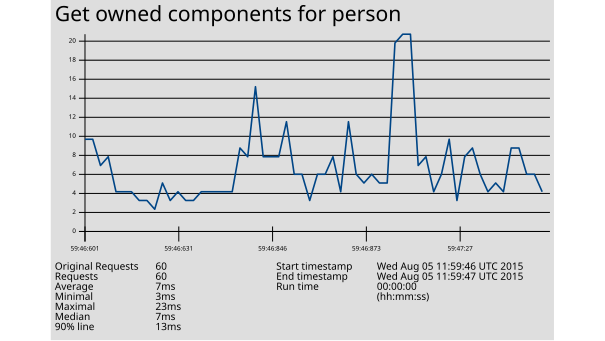

The file beside this chart, header and first rows:
1438775986601, 11, Get owned components for person, 200, OK, Thread Group: Core: GetOwnedComponent 9-…, text, true, , 785, 4, 4, http://172.31.8.205:27474/db/data/transa…, , 11, ISO-8859-1, 1, 0, 985aa859d74d, 0
1438775986610, 11, Get owned components for person, 200, OK, Thread Group: Core: GetOwnedComponent 9-…, text, true, , 785, 4, 4, http://172.31.8.205:27474/db/data/transa…, , 11, ISO-8859-1, 1, 0, 985aa859d74d, 0
1438775986612, 8, Get owned components for person, 200, OK, Thread Group: Core: GetOwnedComponent 9-…, text, true, , 785, 4, 4, http://172.31.8.205:27474/db/data/transa…, , 8, ISO-8859-1, 1, 0, 985aa859d74d, 0
1438775986617, 9, Get owned components for person, 200, OK, Thread Group: Core: GetOwnedComponent 9-…, text, true, , 785, 4, 4, http://172.31.8.205:27474/db/data/transa…, , 9, ISO-8859-1, 1, 0, 985aa859d74d, 0
1438775986620, 5, Get owned components for person, 200, OK, Thread Group: Core: GetOwnedComponent 9-…, text, true, , 785, 4, 4, http://172.31.8.205:27474/db/data/transa…, , 5, ISO-8859-1, 1, 0, 985aa859d74d, 0
1438775986622, 5, Get owned components for person, 200, OK, Thread Group: Core: GetOwnedComponent 9-…, text, true, , 785, 4, 4, http://172.31.8.205:27474/db/data/transa…, , 5, ISO-8859-1, 1, 0, 985aa859d74d, 0
1438775986623, 5, Get owned components for person, 200, OK, Thread Group: Core: GetOwnedComponent 9-…, text, true, , 785, 4, 4, http://172.31.8.205:27474/db/data/transa…, , 5, ISO-8859-1, 1, 0, 985aa859d74d, 0
1438775986626, 4, Get owned components for person, 200, OK, Thread Group: Core: GetOwnedComponent 9-…, text, true, , 785, 4, 4, http://172.31.8.205:27474/db/data/transa…, , 3, ISO-8859-1, 1, 0, 985aa859d74d, 0
1438775986627, 4, Get owned components for person, 200, OK, Thread Group: Core: GetOwnedComponent 9-…, text, true, , 785, 4, 4, http://172.31.8.205:27474/db/data/transa…, , 4, ISO-8859-1, 1, 0, 985aa859d74d, 0
1438775986628, 3, Get owned components for person, 200, OK, Thread Group: Core: GetOwnedComponent 9-…, text, true, , 785, 4, 4, http://172.31.8.205:27474/db/data/transa…, , 3, ISO-8859-1, 1, 0, 985aa859d74d, 0
1438775986629, 6, Get owned components for person, 200, OK, Thread Group: Core: GetOwnedComponent 9-…, text, true, , 330, 4, 4, http://172.31.8.205:27474/db/data/transa…, , 6, ISO-8859-1, 1, 0, 985aa859d74d, 0
1438775986630, 4, Get owned components for person, 200, OK, Thread Group: Core: GetOwnedComponent 9-…, text, true, , 330, 4, 4, http://172.31.8.205:27474/db/data/transa…, , 4, ISO-8859-1, 1, 0, 985aa859d74d, 0
1438775986631, 5, Get owned components for person, 200, OK, Thread Group: Core: GetOwnedComponent 9-…, text, true, , 330, 4, 4, http://172.31.8.205:27474/db/data/transa…, , 5, ISO-8859-1, 1, 0, 985aa859d74d, 0
1438775986632, 4, Get owned components for person, 200, OK, Thread Group: Core: GetOwnedComponent 9-…, text, true, , 330, 4, 4, http://172.31.8.205:27474/db/data/transa…, , 4, ISO-8859-1, 1, 0, 985aa859d74d, 0
1438775986635, 4, Get owned components for person, 200, OK, Thread Group: Core: GetOwnedComponent 9-…, text, true, , 330, 4, 4, http://172.31.8.205:27474/db/data/transa…, , 4, ISO-8859-1, 1, 0, 985aa859d74d, 0
1438775986637, 5, Get owned components for person, 200, OK, Thread Group: Core: GetOwnedComponent 9-…, text, true, , 330, 3, 3, http://172.31.8.205:27474/db/data/transa…, , 5, ISO-8859-1, 1, 0, 985aa859d74d, 0
1438775986638, 5, Get owned components for person, 200, OK, Thread Group: Core: GetOwnedComponent 9-…, text, true, , 330, 3, 3, http://172.31.8.205:27474/db/data/transa…, , 5, ISO-8859-1, 1, 0, 985aa859d74d, 0
1438775986639, 5, Get owned components for person, 200, OK, Thread Group: Core: GetOwnedComponent 9-…, text, true, , 330, 2, 2, http://172.31.8.205:27474/db/data/transa…, , 5, ISO-8859-1, 1, 0, 985aa859d74d, 0
1438775986643, 5, Get owned components for person, 200, OK, Thread Group: Core: GetOwnedComponent 9-…, text, true, , 330, 2, 2, http://172.31.8.205:27474/db/data/transa…, , 5, ISO-8859-1, 1, 0, 985aa859d74d, 0
1438775986644, 5, Get owned components for person, 200, OK, Thread Group: Core: GetOwnedComponent 9-…, text, true, , 330, 2, 2, http://172.31.8.205:27474/db/data/transa…, , 5, ISO-8859-1, 1, 0, 985aa859d74d, 0
1438775986836, 10, Get owned components for person, 200, OK, Thread Group: Core: GetOwnedComponent 9-…, text, true, , 785, 4, 4, http://172.31.8.205:27474/db/data/transa…, , 9, ISO-8859-1, 1, 0, 12ae572e559d, 0
1438775986838, 9, Get owned components for person, 200, OK, Thread Group: Core: GetOwnedComponent 9-…, text, true, , 785, 4, 4, http://172.31.8.205:27474/db/data/transa…, , 9, ISO-8859-1, 1, 0, 12ae572e559d, 0
1438775986843, 17, Get owned components for person, 200, OK, Thread Group: Core: GetOwnedComponent 9-…, text, true, , 785, 4, 4, http://172.31.8.205:27474/db/data/transa…, , 17, ISO-8859-1, 1, 0, 12ae572e559d, 0
1438775986845, 9, Get owned components for person, 200, OK, Thread Group: Core: GetOwnedComponent 9-…, text, true, , 785, 4, 4, http://172.31.8.205:27474/db/data/transa…, , 9, ISO-8859-1, 1, 0, 12ae572e559d, 0
1438775986846, 9, Get owned components for person, 200, OK, Thread Group: Core: GetOwnedComponent 9-…, text, true, , 785, 4, 4, http://172.31.8.205:27474/db/data/transa…, , 9, ISO-8859-1, 1, 0, 12ae572e559d, 0
1438775986847, 9, Get owned components for person, 200, OK, Thread Group: Core: GetOwnedComponent 9-…, text, true, , 785, 4, 4, http://172.31.8.205:27474/db/data/transa…, , 9, ISO-8859-1, 1, 0, 12ae572e559d, 0
1438775986854, 13, Get owned components for person, 200, OK, Thread Group: Core: GetOwnedComponent 9-…, text, true, , 785, 4, 4, http://172.31.8.205:27474/db/data/transa…, , 13, ISO-8859-1, 1, 0, 12ae572e559d, 0
1438775986855, 7, Get owned components for person, 200, OK, Thread Group: Core: GetOwnedComponent 9-…, text, true, , 785, 4, 4, http://172.31.8.205:27474/db/data/transa…, , 7, ISO-8859-1, 1, 0, 12ae572e559d, 0
1438775986856, 7, Get owned components for person, 200, OK, Thread Group: Core: GetOwnedComponent 9-…, text, true, , 785, 4, 4, http://172.31.8.205:27474/db/data/transa…, , 7, ISO-8859-1, 1, 0, 12ae572e559d, 0
1438775986860, 4, Get owned components for person, 200, OK, Thread Group: Core: GetOwnedComponent 9-…, text, true, , 785, 4, 4, http://172.31.8.205:27474/db/data/transa…, , 4, ISO-8859-1, 1, 0, 12ae572e559d, 0
1438775986862, 7, Get owned components for person, 200, OK, Thread Group: Core: GetOwnedComponent 9-…, text, true, , 330, 4, 4, http://172.31.8.205:27474/db/data/transa…, , 7, ISO-8859-1, 1, 0, 12ae572e559d, 0
1438775986863, 7, Get owned components for person, 200, OK, Thread Group: Core: GetOwnedComponent 9-…, text, true, , 330, 4, 4, http://172.31.8.205:27474/db/data/transa…, , 7, ISO-8859-1, 1, 0, 12ae572e559d, 0
1438775986865, 9, Get owned components for person, 200, OK, Thread Group: Core: GetOwnedComponent 9-…, text, true, , 330, 4, 4, http://172.31.8.205:27474/db/data/transa…, , 9, ISO-8859-1, 1, 0, 12ae572e559d, 0
1438775986868, 5, Get owned components for person, 200, OK, Thread Group: Core: GetOwnedComponent 9-…, text, true, , 330, 4, 4, http://172.31.8.205:27474/db/data/transa…, , 5, ISO-8859-1, 1, 0, 12ae572e559d, 0
1438775986869, 13, Get owned components for person, 200, OK, Thread Group: Core: GetOwnedComponent 9-…, text, true, , 330, 3, 3, http://172.31.8.205:27474/db/data/transa…, , 13, ISO-8859-1, 1, 0, 12ae572e559d, 0
1438775986870, 7, Get owned components for person, 200, OK, Thread Group: Core: GetOwnedComponent 9-…, text, true, , 330, 4, 4, http://172.31.8.205:27474/db/data/transa…, , 7, ISO-8859-1, 1, 0, 12ae572e559d, 0
1438775986873, 6, Get owned components for person, 200, OK, Thread Group: Core: GetOwnedComponent 9-…, text, true, , 330, 3, 3, http://172.31.8.205:27474/db/data/transa…, , 6, ISO-8859-1, 1, 0, 12ae572e559d, 0
1438775986874, 7, Get owned components for person, 200, OK, Thread Group: Core: GetOwnedComponent 9-…, text, true, , 330, 3, 3, http://172.31.8.205:27474/db/data/transa…, , 7, ISO-8859-1, 1, 0, 12ae572e559d, 0
1438775986879, 6, Get owned components for person, 200, OK, Thread Group: Core: GetOwnedComponent 9-…, text, true, , 330, 2, 2, http://172.31.8.205:27474/db/data/transa…, , 6, ISO-8859-1, 1, 0, 12ae572e559d, 0
1438775986882, 6, Get owned components for person, 200, OK, Thread Group: Core: GetOwnedComponent 9-…, text, true, , 330, 1, 1, http://172.31.8.205:27474/db/data/transa…, , 6, ISO-8859-1, 1, 0, 12ae572e559d, 0
1438775986991, 22, Get owned components for person, 200, OK, Thread Group: Core: GetOwnedComponent 9-…, text, true, , 785, 4, 4, http://172.31.8.205:27474/db/data/transa…, , 22, ISO-8859-1, 1, 0, 99214e63c6ae, 0
1438775986996, 23, Get owned components for person, 200, OK, Thread Group: Core: GetOwnedComponent 9-…, text, true, , 785, 4, 4, http://172.31.8.205:27474/db/data/transa…, , 22, ISO-8859-1, 1, 0, 99214e63c6ae, 0
1438775987005, 23, Get owned components for person, 200, OK, Thread Group: Core: GetOwnedComponent 9-…, text, true, , 785, 4, 4, http://172.31.8.205:27474/db/data/transa…, , 23, ISO-8859-1, 1, 0, 99214e63c6ae, 0
1438775987013, 8, Get owned components for person, 200, OK, Thread Group: Core: GetOwnedComponent 9-…, text, true, , 785, 4, 4, http://172.31.8.205:27474/db/data/transa…, , 8, ISO-8859-1, 1, 0, 99214e63c6ae, 0
1438775987017, 9, Get owned components for person, 200, OK, Thread Group: Core: GetOwnedComponent 9-…, text, true, , 785, 4, 4, http://172.31.8.205:27474/db/data/transa…, , 9, ISO-8859-1, 1, 0, 99214e63c6ae, 0
1438775987019, 5, Get owned components for person, 200, OK, Thread Group: Core: GetOwnedComponent 9-…, text, true, , 785, 4, 4, http://172.31.8.205:27474/db/data/transa…, , 5, ISO-8859-1, 1, 0, 99214e63c6ae, 0
1438775987022, 7, Get owned components for person, 200, OK, Thread Group: Core: GetOwnedComponent 9-…, text, true, , 785, 4, 4, http://172.31.8.205:27474/db/data/transa…, , 7, ISO-8859-1, 1, 0, 99214e63c6ae, 0
1438775987024, 11, Get owned components for person, 200, OK, Thread Group: Core: GetOwnedComponent 9-…, text, true, , 785, 4, 4, http://172.31.8.205:27474/db/data/transa…, , 11, ISO-8859-1, 1, 0, 99214e63c6ae, 0
1438775987027, 4, Get owned components for person, 200, OK, Thread Group: Core: GetOwnedComponent 9-…, text, true, , 785, 4, 4, http://172.31.8.205:27474/db/data/transa…, , 4, ISO-8859-1, 1, 0, 99214e63c6ae, 0
1438775987028, 9, Get owned components for person, 200, OK, Thread Group: Core: GetOwnedComponent 9-…, text, true, , 785, 4, 4, http://172.31.8.205:27474/db/data/transa…, , 9, ISO-8859-1, 1, 0, 99214e63c6ae, 0
1438775987030, 10, Get owned components for person, 200, OK, Thread Group: Core: GetOwnedComponent 9-…, text, true, , 330, 4, 4, http://172.31.8.205:27474/db/data/transa…, , 10, ISO-8859-1, 1, 0, 99214e63c6ae, 0
1438775987031, 7, Get owned components for person, 200, OK, Thread Group: Core: GetOwnedComponent 9-…, text, true, , 330, 4, 4, http://172.31.8.205:27474/db/data/transa…, , 7, ISO-8859-1, 1, 0, 99214e63c6ae, 0
1438775987036, 5, Get owned components for person, 200, OK, Thread Group: Core: GetOwnedComponent 9-…, text, true, , 330, 4, 4, http://172.31.8.205:27474/db/data/transa…, , 5, ISO-8859-1, 1, 0, 99214e63c6ae, 0
1438775987037, 6, Get owned components for person, 200, OK, Thread Group: Core: GetOwnedComponent 9-…, text, true, , 330, 4, 4, http://172.31.8.205:27474/db/data/transa…, , 6, ISO-8859-1, 1, 0, 99214e63c6ae, 0
1438775987039, 5, Get owned components for person, 200, OK, Thread Group: Core: GetOwnedComponent 9-…, text, true, , 330, 4, 4, http://172.31.8.205:27474/db/data/transa…, , 5, ISO-8859-1, 1, 0, 99214e63c6ae, 0
1438775987040, 10, Get owned components for person, 200, OK, Thread Group: Core: GetOwnedComponent 9-…, text, true, , 330, 4, 4, http://172.31.8.205:27474/db/data/transa…, , 10, ISO-8859-1, 1, 0, 99214e63c6ae, 0
1438775987042, 10, Get owned components for person, 200, OK, Thread Group: Core: GetOwnedComponent 9-…, text, true, , 330, 4, 4, http://172.31.8.205:27474/db/data/transa…, , 10, ISO-8859-1, 1, 0, 99214e63c6ae, 0
1438775987044, 7, Get owned components for person, 200, OK, Thread Group: Core: GetOwnedComponent 9-…, text, true, , 330, 4, 4, http://172.31.8.205:27474/db/data/transa…, , 7, ISO-8859-1, 1, 0, 99214e63c6ae, 0
1438775987046, 7, Get owned components for person, 200, OK, Thread Group: Core: GetOwnedComponent 9-…, text, true, , 330, 4, 4, http://172.31.8.205:27474/db/data/transa…, , 7, ISO-8859-1, 1, 0, 99214e63c6ae, 0
1438775987053, 5, Get owned components for person, 200, OK, Thread Group: Core: GetOwnedComponent 9-…, text, true, , 330, 1, 1, http://172.31.8.205:27474/db/data/transa…, , 5, ISO-8859-1, 1, 0, 99214e63c6ae, 0
